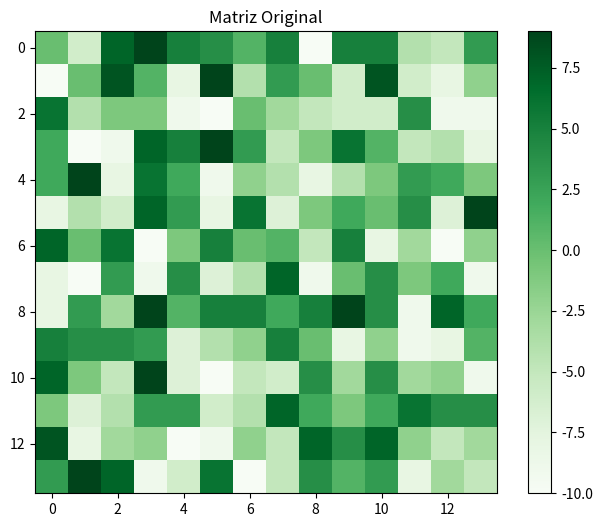
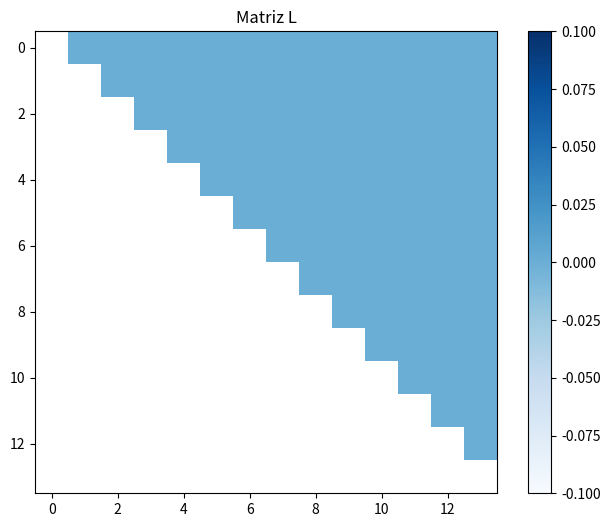
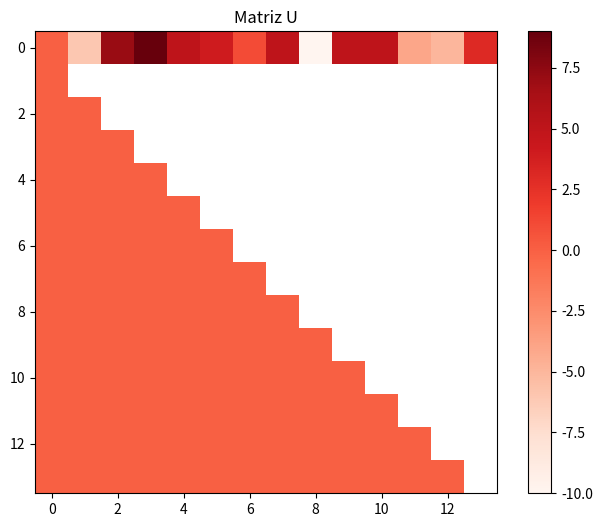

The matplotlib source for these figures, in order:
import numpy as np
import matplotlib.pyplot as plt

class Decomposicao:
    def __init__(self, matriz):
        self.matriz = matriz
        self.L, self.U = self.LU()

    def LU(self):
        n = len(self.matriz)
        L = np.zeros((n, n))
        U = np.zeros((n, n))

        for j in range(n):
            L[j][j] = 1
            for i in range(j+1):
                soma = sum(L[i][k] * U[k][j] for k in range(i))
                U[i][j] = self.matriz[i][j] - soma

            for i in range(j, n):
                soma = sum(L[i][k] * U[k][j] for k in range(j))
                L[i][j] = (self.matriz[i][j] - soma) / U[j][j]

        return L, U

    def visualizador(self):
        plt.figure(figsize=(8, 6))
        plt.title("Matriz Original")
        plt.imshow(self.matriz, cmap='Greens')
        plt.colorbar()

        plt.figure(figsize=(8, 6))
        plt.title("Matriz L")
        plt.imshow(self.L, cmap='Blues')
        plt.colorbar()

        plt.figure(figsize=(8, 6))
        plt.title("Matriz U")
        plt.imshow(self.U, cmap='Reds')
        plt.colorbar()
        plt.show()


# Implementação
matriz = np.random.randint(-10, 10, (14, 14))
decomposicao = Decomposicao(matriz)
decomposicao.visualizador()
